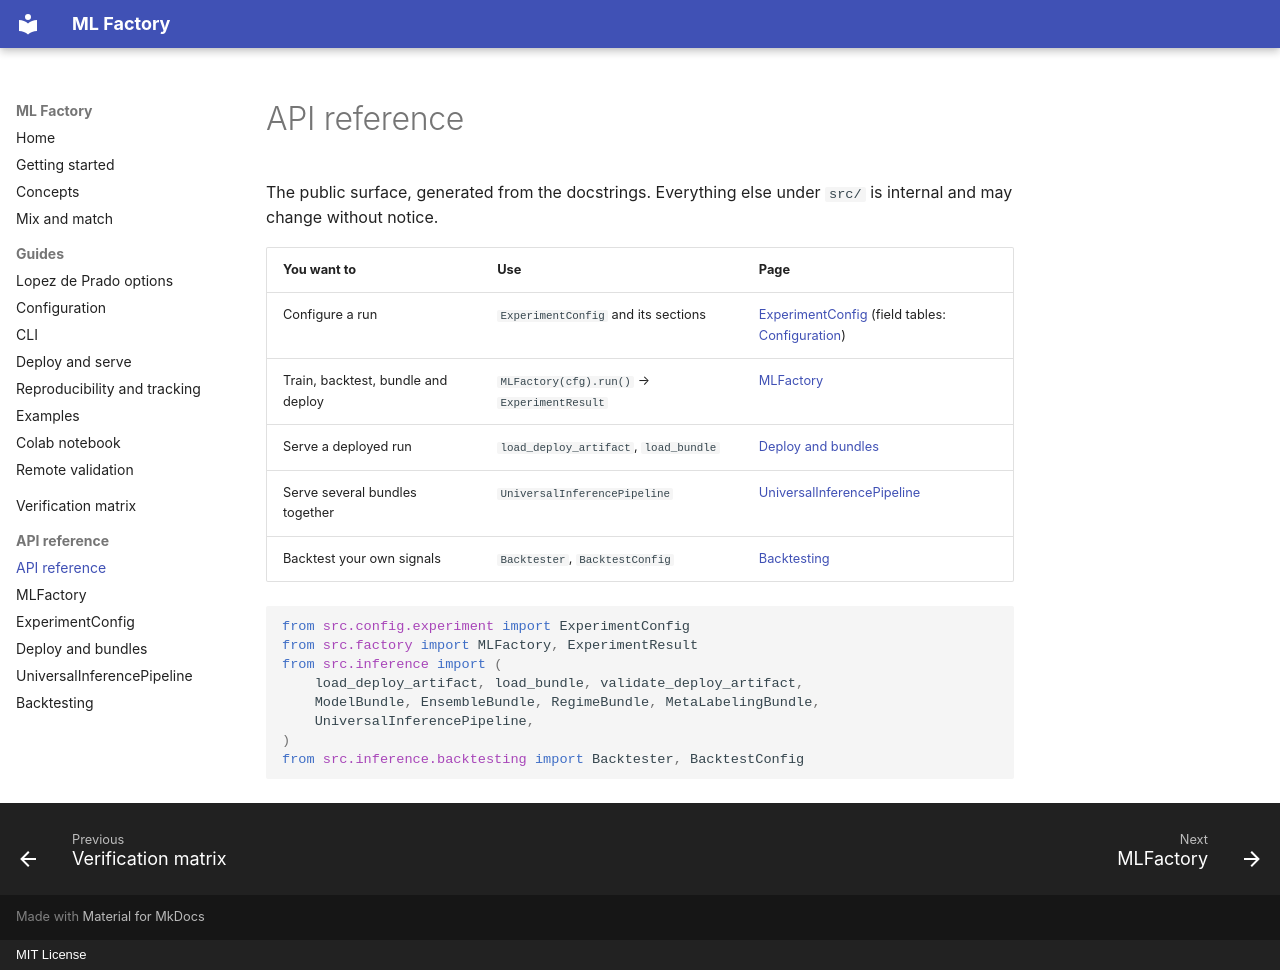

repository: Snehpatel101/Research · page: reference/index.html · generator: mkdocs · copyright: MIT License

# API reference

The public surface, generated from the docstrings. Everything else under `src/`
is internal and may change without notice.

| You want to | Use | Page |
|---|---|---|
| Configure a run | `ExperimentConfig` and its sections | [ExperimentConfig](config.md) (field tables: [Configuration](../configuration.md)) |
| Train, backtest, bundle and deploy | `MLFactory(cfg).run()` → `ExperimentResult` | [MLFactory](factory.md) |
| Serve a deployed run | `load_deploy_artifact`, `load_bundle` | [Deploy and bundles](inference.md) |
| Serve several bundles together | `UniversalInferencePipeline` | [UniversalInferencePipeline](universal-pipeline.md) |
| Backtest your own signals | `Backtester`, `BacktestConfig` | [Backtesting](backtesting.md) |

```python
from src.config.experiment import ExperimentConfig
from src.factory import MLFactory, ExperimentResult
from src.inference import (
    load_deploy_artifact, load_bundle, validate_deploy_artifact,
    ModelBundle, EnsembleBundle, RegimeBundle, MetaLabelingBundle,
    UniversalInferencePipeline,
)
from src.inference.backtesting import Backtester, BacktestConfig
```
